Labelled photos from "snake-gourd-leaf-disease-prediction", an image-classification folder in Reyad02/snake-gourd-leaf-disease-prediction. The possible labels are: anthracnose, healthy, yellow.

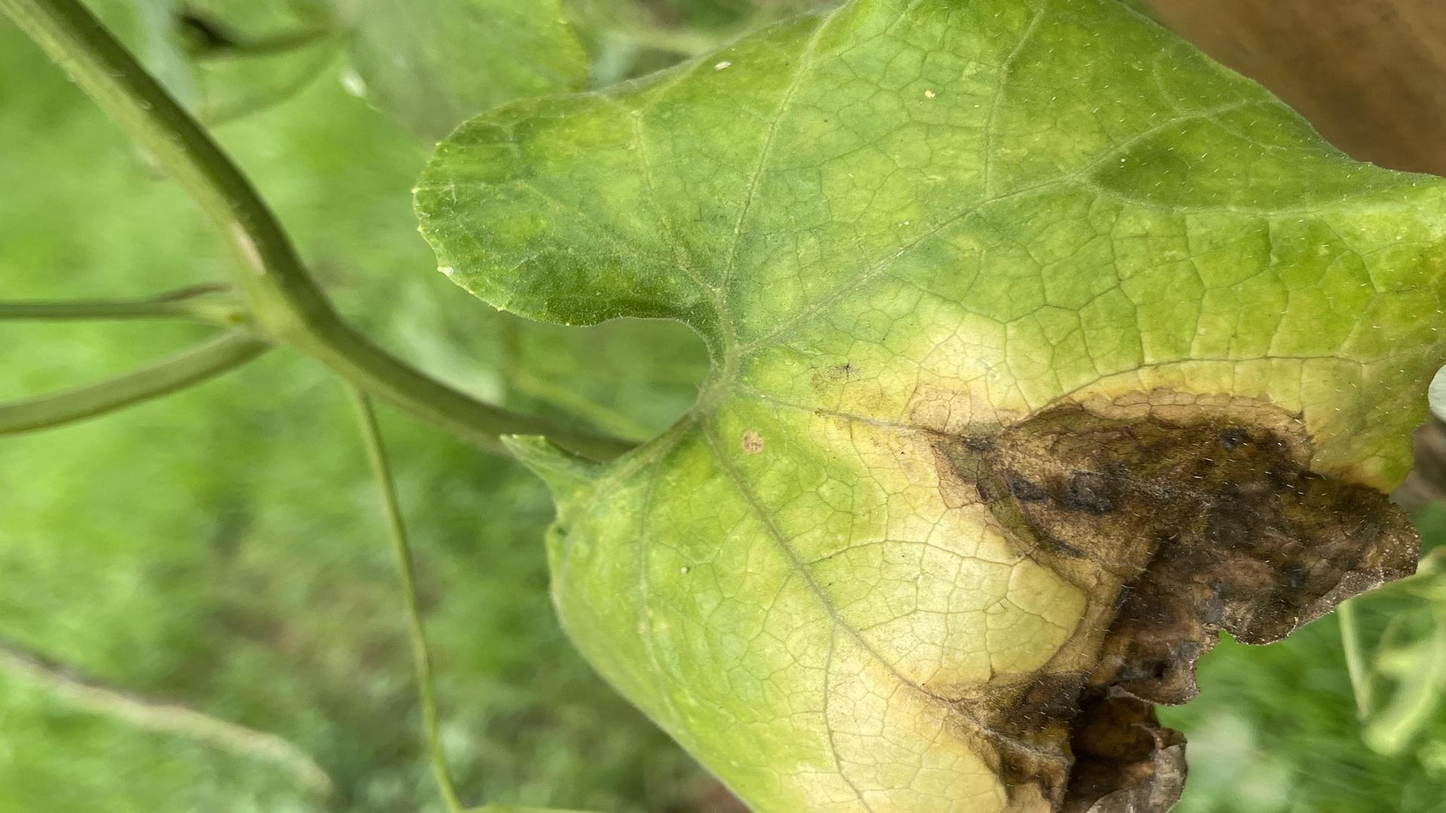
Label: anthracnose

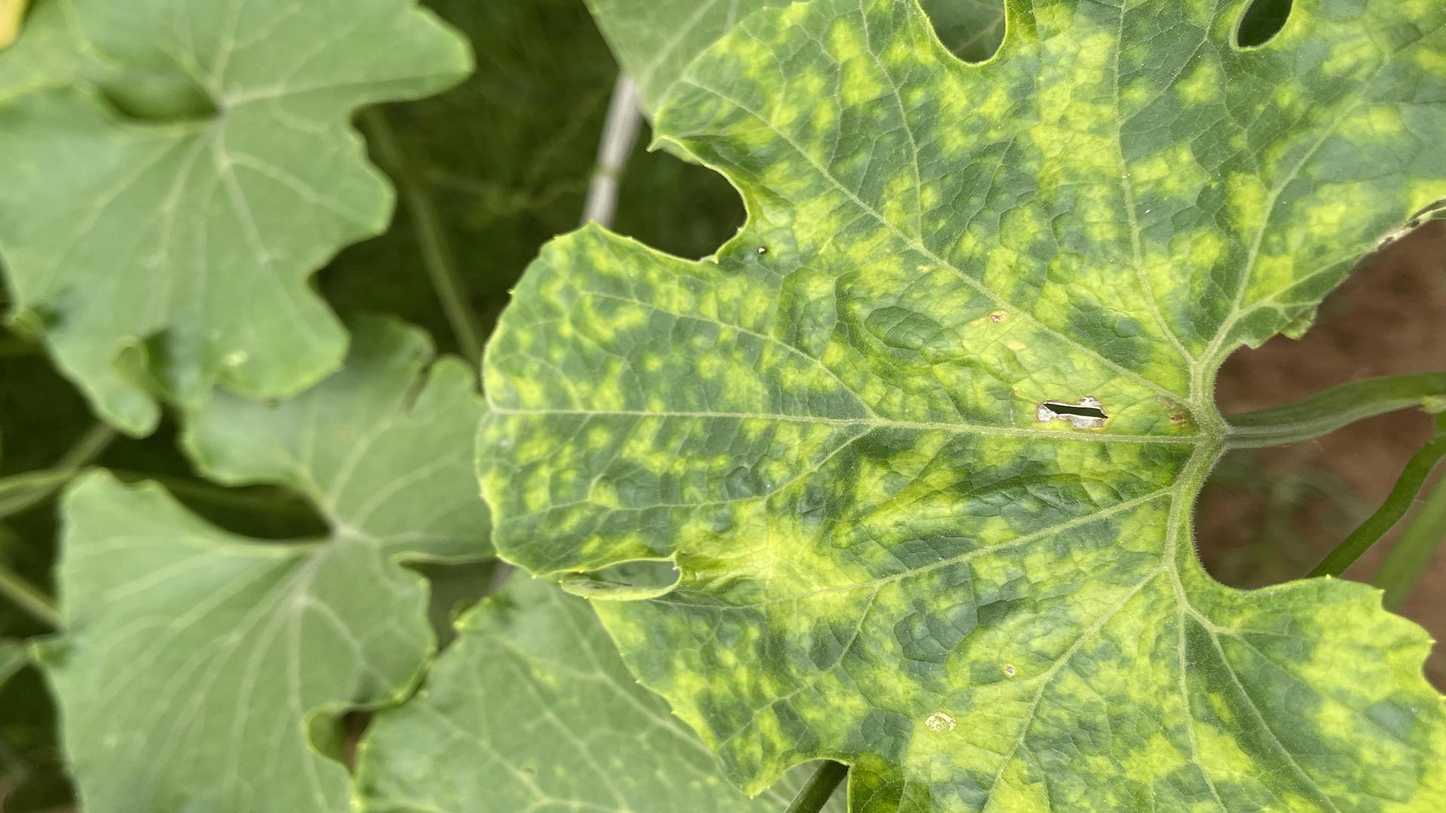
Label: yellow

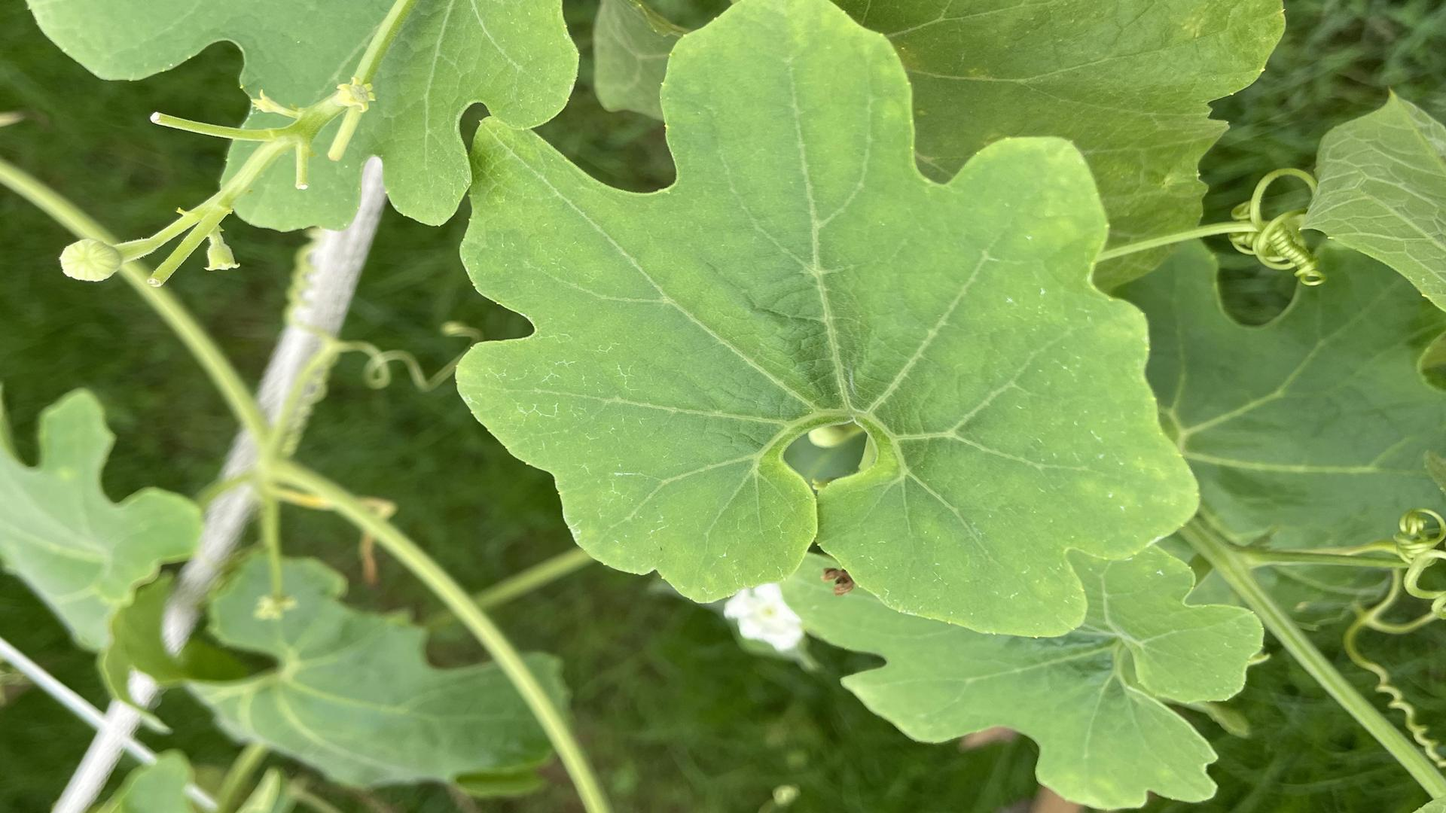
Label: healthy

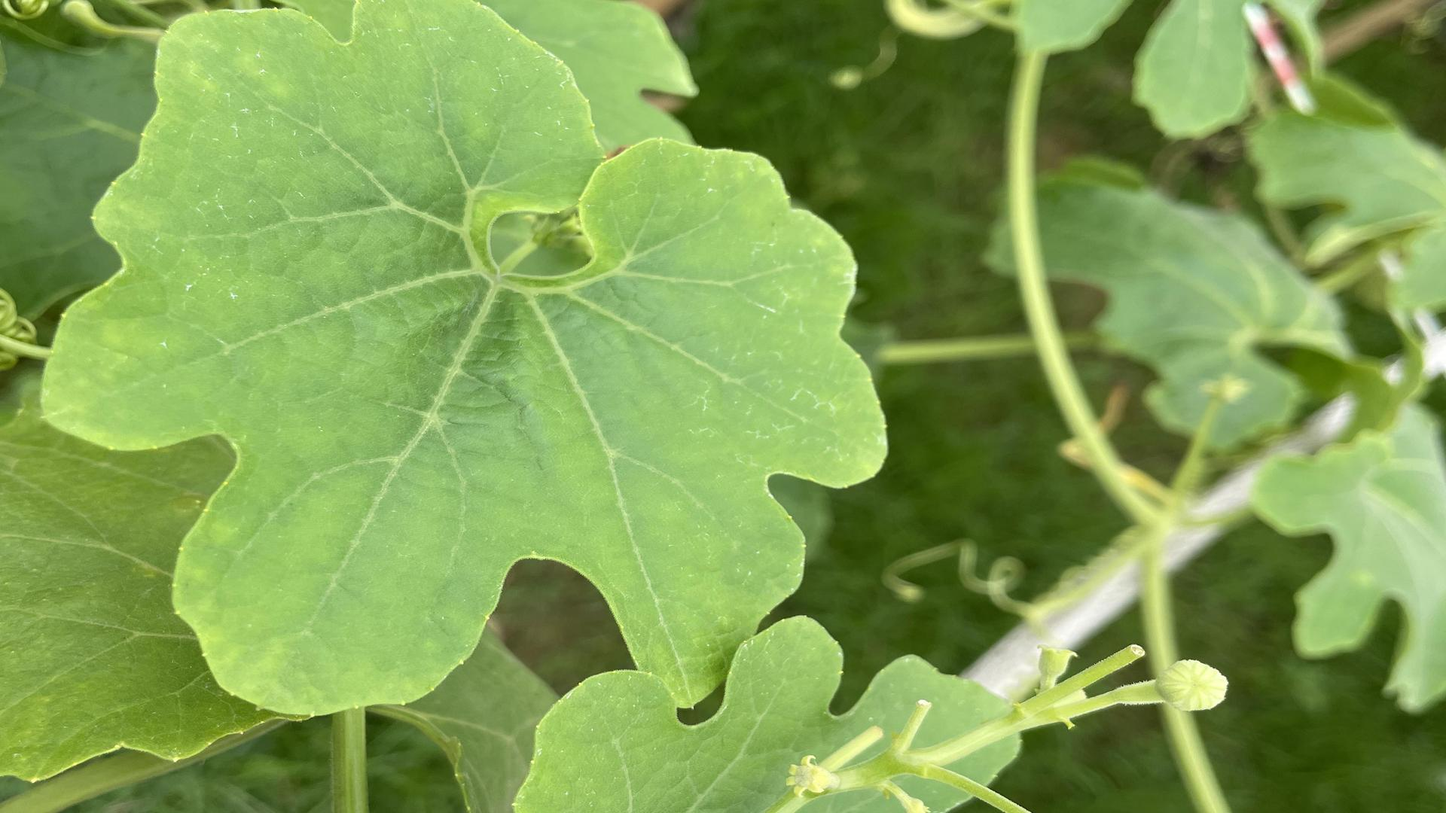
Label: healthy

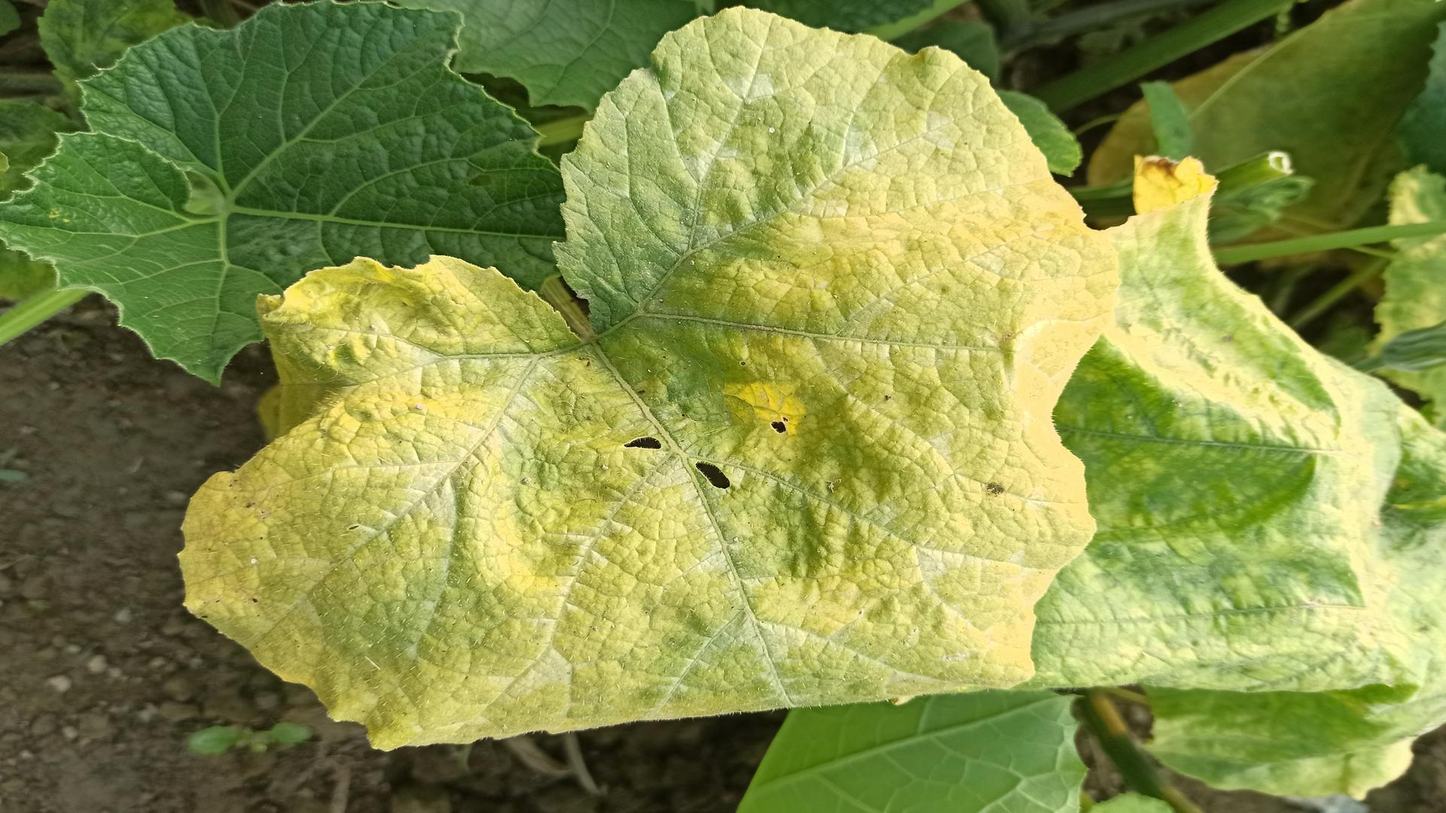
Label: yellow

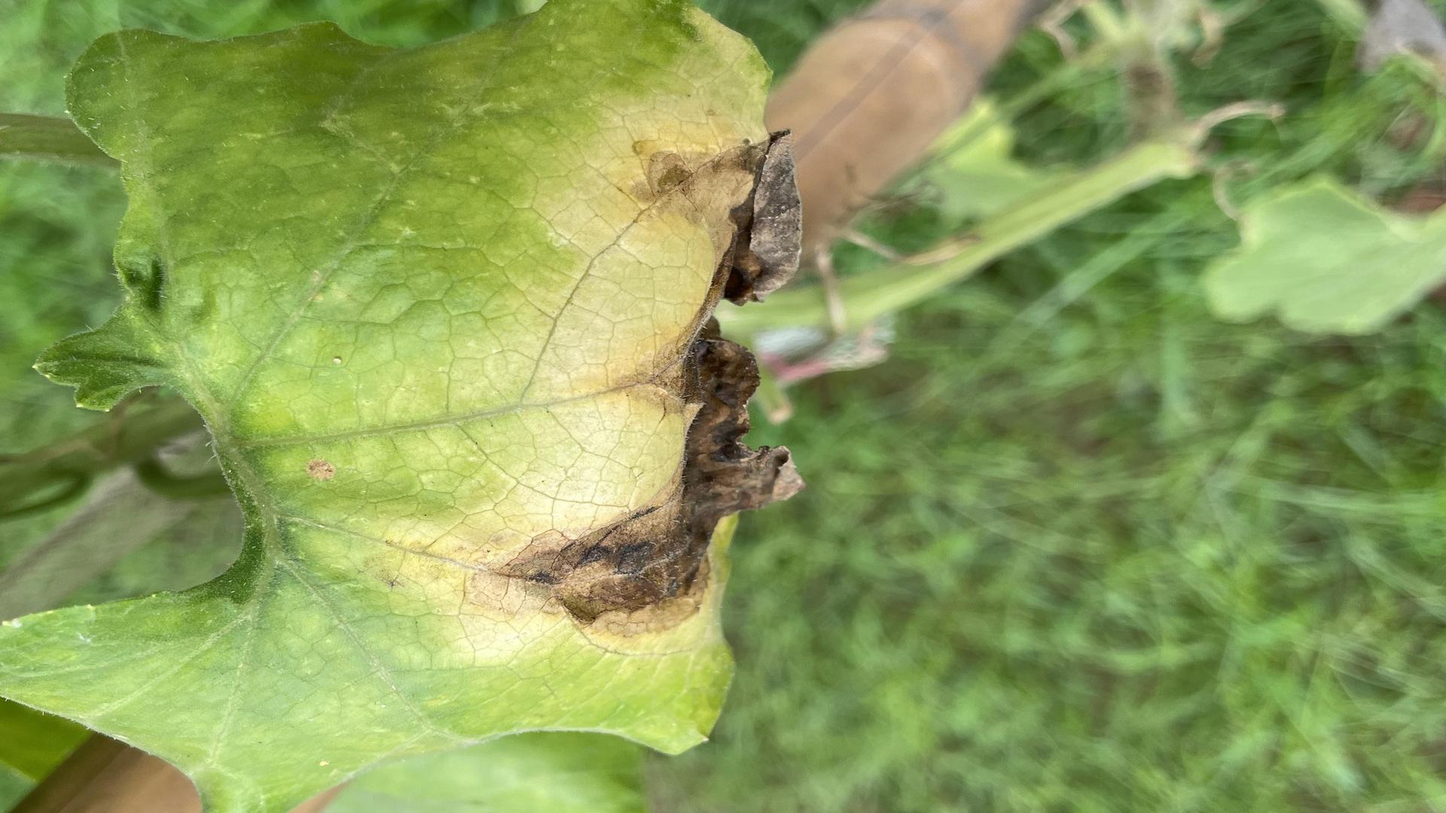
Label: anthracnose
